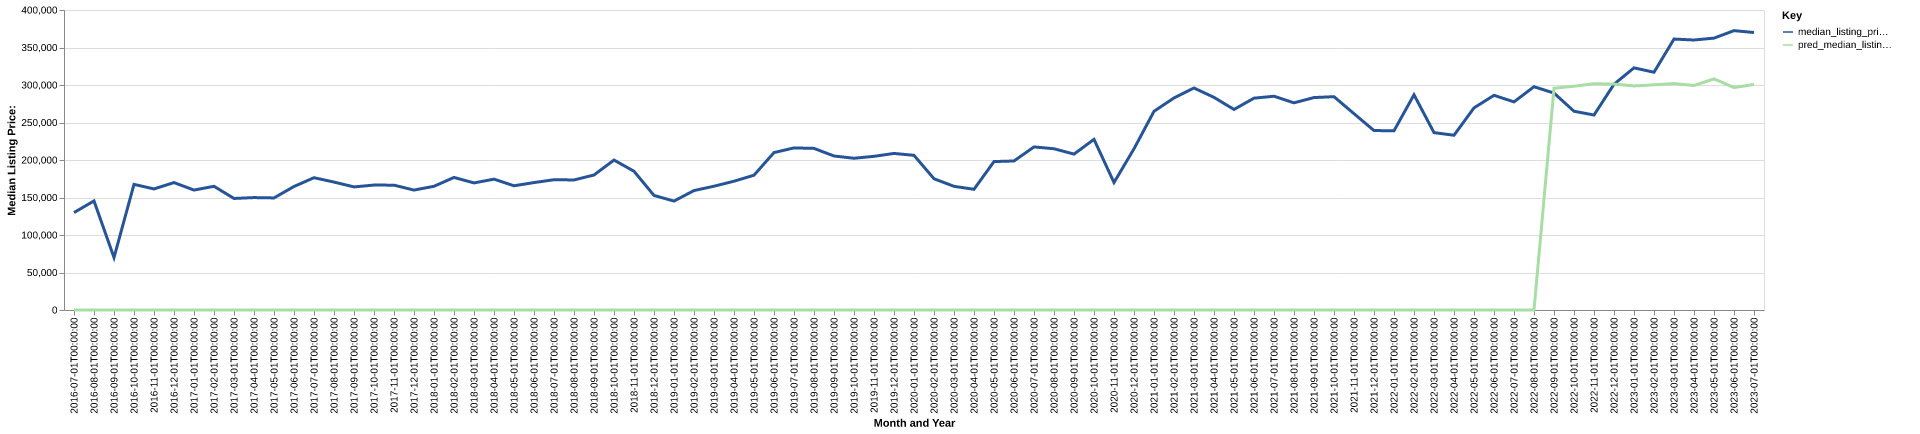

Data behind this chart, as committed beside it:
date, time_idx, median_listing_price, thirty_year_interest_rate_five, month, county_name, active_listing_count, median_days_on_market, pred_median_listing_price, month_year
2016-07-01, 0, 129900, 3.72, 7, duplin, nc, 189.0, 96.0, 0, Jul-2016
2016-08-01, 1, 145425, 3.73, 8, duplin, nc, 180.0, 117.0, 0, Aug-2016
2016-09-01, 2, 69950, 3.66, 9, duplin, nc, 318.0, 167.0, 0, Sep-2016
2016-10-01, 3, 167500, 3.64, 10, duplin, nc, 150.0, 133.0, 0, Oct-2016
2016-11-01, 4, 161425, 3.66, 11, duplin, nc, 147.0, 133.0, 0, Nov-2016
2016-12-01, 5, 169900, 3.48, 12, duplin, nc, 133.0, 133.0, 0, Dec-2016
2017-01-01, 6, 159900, 3.45, 1, duplin, nc, 129.0, 117.0, 0, Jan-2017
2017-02-01, 7, 164950, 3.5, 2, duplin, nc, 134.0, 94.0, 0, Feb-2017
2017-03-01, 8, 148725, 3.52, 3, duplin, nc, 137.0, 86.0, 0, Mar-2017
2017-04-01, 9, 149900, 4.03, 4, duplin, nc, 132.0, 93.0, 0, Apr-2017
2017-05-01, 10, 149425, 4.32, 5, duplin, nc, 138.0, 101.0, 0, May-2017
2017-06-01, 11, 164675, 4.2, 6, duplin, nc, 139.0, 109.0, 0, Jun-2017
2017-07-01, 12, 176389, 4.19, 7, duplin, nc, 145.0, 105.0, 0, Jul-2017
2017-08-01, 13, 170575, 4.3, 8, duplin, nc, 149.0, 101.0, 0, Aug-2017
2017-09-01, 14, 164125, 4.1, 9, duplin, nc, 136.0, 108.0, 0, Sep-2017
2017-10-01, 15, 166575, 4.05, 10, duplin, nc, 137.0, 124.0, 0, Oct-2017
2017-11-01, 16, 166450, 3.94, 11, duplin, nc, 131.0, 140.0, 0, Nov-2017
2017-12-01, 17, 159900, 4.03, 12, duplin, nc, 123.0, 153.0, 0, Dec-2017
2018-01-01, 18, 164950, 3.93, 1, duplin, nc, 115.0, 132.0, 0, Jan-2018
2018-02-01, 19, 176750, 3.83, 2, duplin, nc, 110.0, 112.0, 0, Feb-2018
2018-03-01, 20, 169450, 3.94, 3, duplin, nc, 128.0, 92.0, 0, Mar-2018
2018-04-01, 21, 174450, 3.95, 4, duplin, nc, 128.0, 78.0, 0, Apr-2018
2018-05-01, 22, 165650, 3.99, 5, duplin, nc, 130.0, 88.0, 0, May-2018
2018-06-01, 23, 169900, 4.15, 6, duplin, nc, 122.0, 98.0, 0, Jun-2018
2018-07-01, 24, 173700, 4.4, 7, duplin, nc, 131.0, 94.0, 0, Jul-2018
2018-08-01, 25, 173400, 4.46, 8, duplin, nc, 133.0, 98.0, 0, Aug-2018
2018-09-01, 26, 180000, 4.58, 9, duplin, nc, 131.0, 104.0, 0, Sep-2018
2018-10-01, 27, 199925, 4.66, 10, duplin, nc, 93.0, 104.0, 0, Oct-2018
2018-11-01, 28, 184975, 4.62, 11, duplin, nc, 95.0, 92.0, 0, Nov-2018
2018-12-01, 29, 152750, 4.54, 12, duplin, nc, 101.0, 86.0, 0, Dec-2018
2019-01-01, 30, 145250, 4.6, 1, duplin, nc, 102.0, 87.0, 0, Jan-2019
2019-02-01, 31, 159250, 4.72, 2, duplin, nc, 102.0, 77.0, 0, Feb-2019
2019-03-01, 32, 165043, 4.9, 3, duplin, nc, 104.0, 82.0, 0, Mar-2019
2019-04-01, 33, 171700, 4.94, 4, duplin, nc, 101.0, 85.0, 0, Apr-2019
2019-05-01, 34, 179725, 4.75, 5, duplin, nc, 91.0, 102.0, 0, May-2019
2019-06-01, 35, 209900, 4.51, 6, duplin, nc, 93.0, 83.0, 0, Jun-2019
2019-07-01, 36, 216123, 4.41, 7, duplin, nc, 100.0, 85.0, 0, Jul-2019
2019-08-01, 37, 215483, 4.41, 8, duplin, nc, 108.0, 78.0, 0, Aug-2019
2019-09-01, 38, 205339, 4.2, 9, duplin, nc, 110.0, 85.0, 0, Sep-2019
2019-10-01, 39, 202327, 4.14, 10, duplin, nc, 110.0, 83.0, 0, Oct-2019
2019-11-01, 40, 204900, 3.84, 11, duplin, nc, 103.0, 81.0, 0, Nov-2019
2019-12-01, 41, 208750, 3.81, 12, duplin, nc, 103.0, 98.0, 0, Dec-2019
2020-01-01, 42, 206225, 3.75, 1, duplin, nc, 98.0, 103.0, 0, Jan-2020
2020-02-01, 43, 175000, 3.73, 2, duplin, nc, 90.0, 106.0, 0, Feb-2020
2020-03-01, 44, 164900, 3.78, 3, duplin, nc, 88.0, 81.0, 0, Mar-2020
2020-04-01, 45, 160950, 3.75, 4, duplin, nc, 81.0, 91.0, 0, Apr-2020
2020-05-01, 46, 197900, 3.74, 5, duplin, nc, 71.0, 83.0, 0, May-2020
2020-06-01, 47, 198700, 3.72, 6, duplin, nc, 68.0, 73.0, 0, Jun-2020
2020-07-01, 48, 217450, 3.49, 7, duplin, nc, 66.0, 68.0, 0, Jul-2020
2020-08-01, 49, 215000, 3.65, 8, duplin, nc, 63.0, 87.0, 0, Aug-2020
2020-09-01, 50, 207875, 3.33, 9, duplin, nc, 60.0, 99.0, 0, Sep-2020
2020-10-01, 51, 227500, 3.28, 10, duplin, nc, 55.0, 74.0, 0, Oct-2020
2020-11-01, 52, 169950, 3.21, 11, duplin, nc, 52.0, 84.0, 0, Nov-2020
2020-12-01, 53, 214975, 3.07, 12, duplin, nc, 47.0, 86.0, 0, Dec-2020
2021-01-01, 54, 264900, 2.99, 1, duplin, nc, 39.0, 100.0, 0, Jan-2021
2021-02-01, 55, 282750, 2.93, 2, duplin, nc, 38.0, 92.0, 0, Feb-2021
2021-03-01, 56, 296000, 2.88, 3, duplin, nc, 37.0, 79.0, 0, Mar-2021
2021-04-01, 57, 283500, 2.84, 4, duplin, nc, 29.0, 61.0, 0, Apr-2021
2021-05-01, 58, 267400, 2.71, 5, duplin, nc, 27.0, 48.0, 0, May-2021
2021-06-01, 59, 282450, 2.79, 6, duplin, nc, 25.0, 52.0, 0, Jun-2021
... 25 more rows
